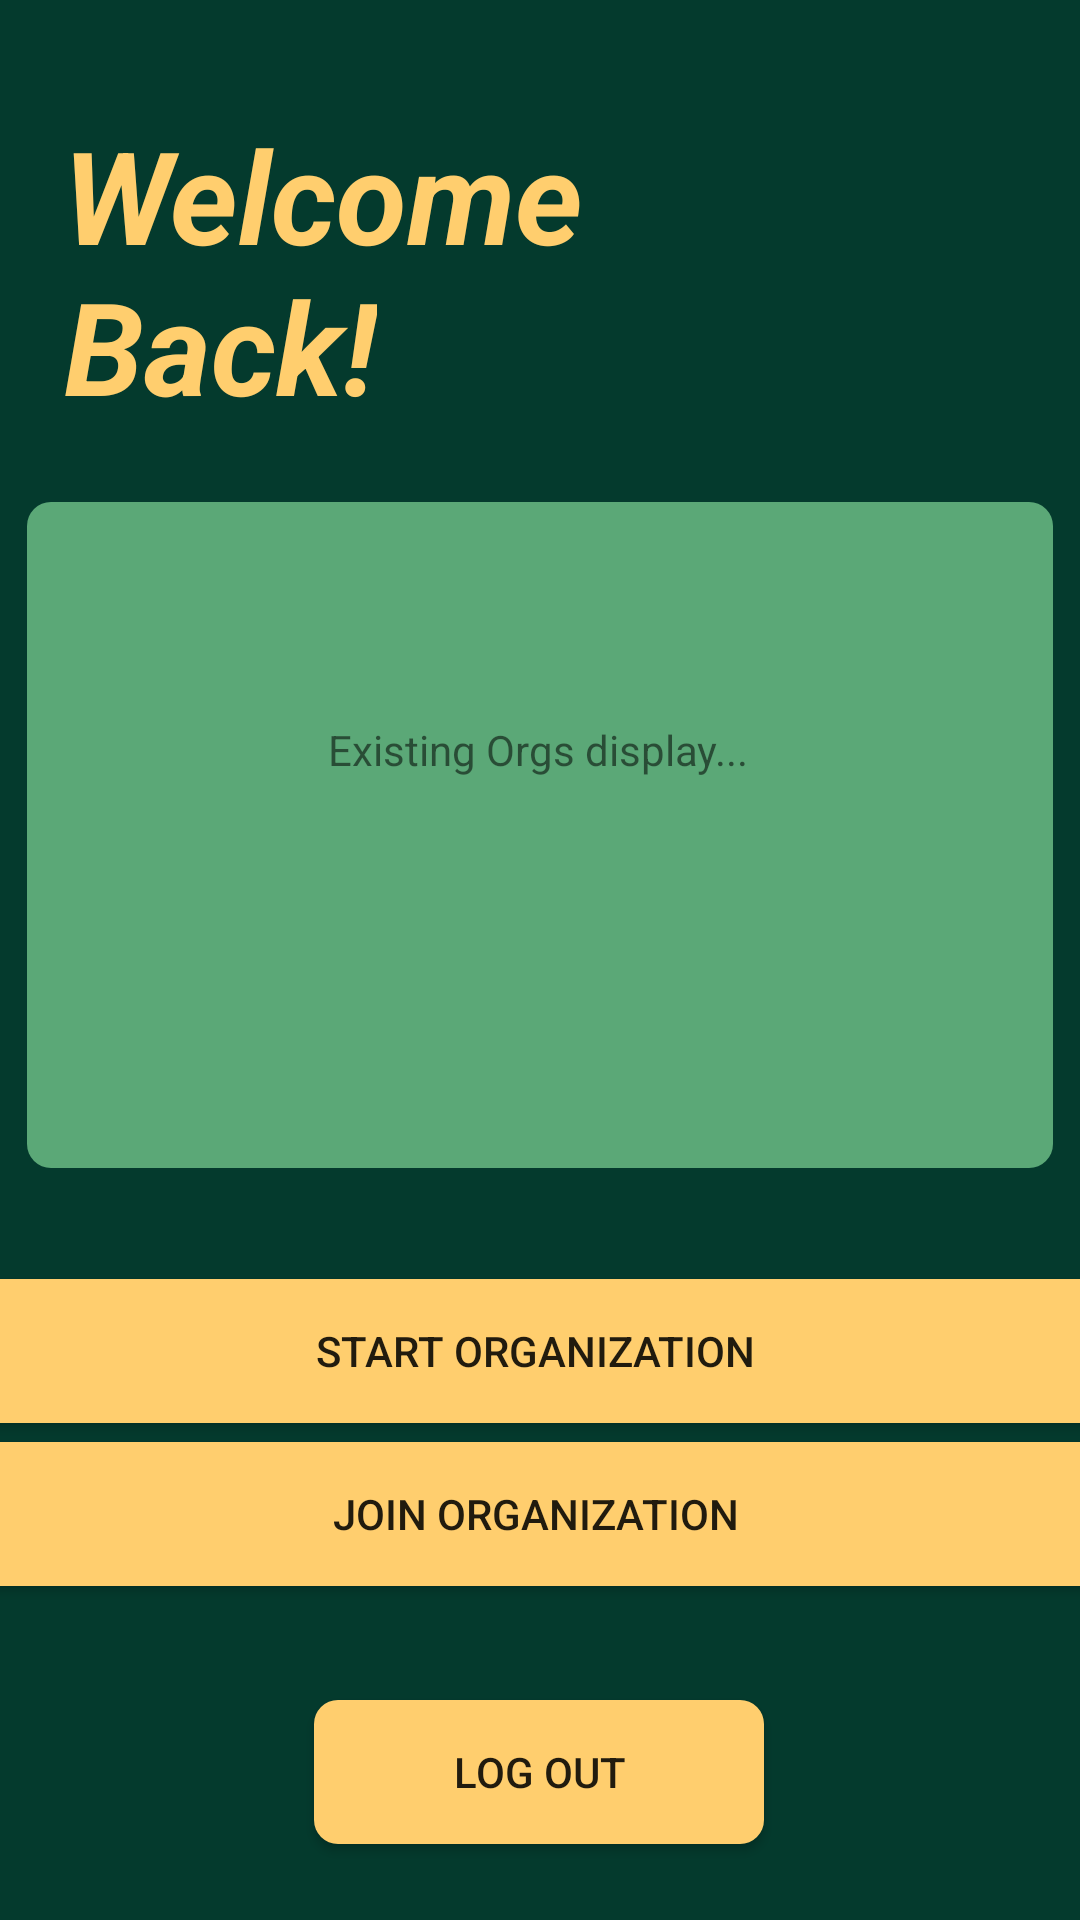

Layout XML and referenced resources for this Android screen:
<!-- AndroidManifest.xml: application theme Theme.ProjectLoginUI -->
<!-- res/layout/activity_home.xml -->
<?xml version="1.0" encoding="utf-8"?>
<androidx.constraintlayout.widget.ConstraintLayout xmlns:android="http://schemas.android.com/apk/res/android"
    xmlns:app="http://schemas.android.com/apk/res-auto"
    xmlns:tools="http://schemas.android.com/tools"
    android:id="@+id/main"
    android:layout_width="match_parent"
    android:layout_height="match_parent"
    android:background="#043a2d"
    tools:context=".MainActivity">

    <Button
        android:id="@+id/login"
        android:layout_width="150dp"
        android:layout_height="48dp"
        android:background="@drawable/button_background"
        android:text="LOG OUT"
        app:layout_constraintBottom_toBottomOf="parent"
        app:layout_constraintEnd_toEndOf="parent"
        app:layout_constraintHorizontal_bias="0.498"
        app:layout_constraintStart_toStartOf="parent"
        app:layout_constraintTop_toTopOf="parent"
        app:layout_constraintVertical_bias="0.957" />

    <TextView
        android:id="@+id/textView"
        android:layout_width="wrap_content"
        android:layout_height="wrap_content"
        android:text="Welcome"
        android:textColor="#ffce6e"
        android:textSize="43sp"
        android:textStyle="bold|italic"
        app:layout_constraintBottom_toBottomOf="parent"
        app:layout_constraintEnd_toEndOf="parent"
        app:layout_constraintHorizontal_bias="0.113"
        app:layout_constraintStart_toStartOf="parent"
        app:layout_constraintTop_toTopOf="parent"
        app:layout_constraintVertical_bias="0.062" />

    <Button
        android:id="@+id/login"
        android:layout_width="384dp"
        android:layout_height="48dp"
        android:background="@drawable/button_background"
        android:text="Start ORGANIZATION"
        app:layout_constraintBottom_toBottomOf="parent"
        app:layout_constraintEnd_toEndOf="parent"
        app:layout_constraintHorizontal_bias="0.592"
        app:layout_constraintStart_toStartOf="parent"
        app:layout_constraintTop_toTopOf="parent"
        app:layout_constraintVertical_bias="0.72" />

    <Button
        android:id="@+id/signUp"
        android:layout_width="384dp"
        android:layout_height="48dp"
        android:background="@drawable/button_background"
        android:text="JOIN ORGANIZATION"
        app:layout_constraintBottom_toBottomOf="parent"
        app:layout_constraintEnd_toEndOf="parent"
        app:layout_constraintHorizontal_bias="0.592"
        app:layout_constraintStart_toStartOf="parent"
        app:layout_constraintTop_toTopOf="parent"
        app:layout_constraintVertical_bias="0.812" />

    <TextView
        android:id="@+id/textView"
        android:layout_width="wrap_content"
        android:layout_height="wrap_content"
        android:text="Back!"
        android:textColor="#ffce6e"
        android:textSize="43sp"
        android:textStyle="bold|italic"
        app:layout_constraintBottom_toBottomOf="parent"
        app:layout_constraintEnd_toEndOf="parent"
        app:layout_constraintHorizontal_bias="0.084"
        app:layout_constraintStart_toStartOf="parent"
        app:layout_constraintTop_toTopOf="parent"
        app:layout_constraintVertical_bias="0.148" />

    <TextView
        android:id="@+id/textView4"
        android:layout_width="342dp"
        android:layout_height="222dp"
        android:background="@drawable/existing_organization_background"
        android:textColor="@color/semi_transparent_white"
        android:textSize="24sp"
        app:layout_constraintBottom_toBottomOf="parent"
        app:layout_constraintEnd_toEndOf="parent"
        app:layout_constraintHorizontal_bias="0.492"
        app:layout_constraintStart_toStartOf="parent"
        app:layout_constraintTop_toTopOf="parent"
        app:layout_constraintVertical_bias="0.4" />

    <TextView
        android:id="@+id/textView5"
        android:layout_width="wrap_content"
        android:layout_height="wrap_content"
        android:text="Existing Orgs display..."
        app:layout_constraintBottom_toBottomOf="parent"
        app:layout_constraintEnd_toEndOf="parent"
        app:layout_constraintHorizontal_bias="0.498"
        app:layout_constraintStart_toStartOf="parent"
        app:layout_constraintTop_toTopOf="parent"
        app:layout_constraintVertical_bias="0.387" />

</androidx.constraintlayout.widget.ConstraintLayout>
<!-- resources referenced by this layout -->
<resources>
  <color name="semi_transparent_white">#80FFFFFF</color>
  <!-- drawable button_background (drawable) -->
  <?xml version="1.0" encoding="utf-8"?>
  <shape xmlns:android="http://schemas.android.com/apk/res/android">
      <solid android:color="#ffce6e" />
      <corners android:radius="8dp" /> 
  </shape>
  <!-- drawable existing_organization_background (drawable) -->
  <?xml version="1.0" encoding="utf-8"?>
  <shape xmlns:android="http://schemas.android.com/apk/res/android">
      <solid android:color="#5ba877" />
      <corners android:radius="8dp" /> 
  </shape>
  <style name="Theme.ProjectLoginUI" parent="Base.Theme.ProjectLoginUI" />
  <style name="Base.Theme.ProjectLoginUI" parent="Theme.AppCompat.Light.NoActionBar">
          
          
      </style>
</resources>
